Run: headless pygame with SDL's dummy video driver; simulated clock (each Clock.tick advances the game by its frame time, no real sleeping); random seed 0; keys injected as events and as key.get_pressed() state; no mouse input.
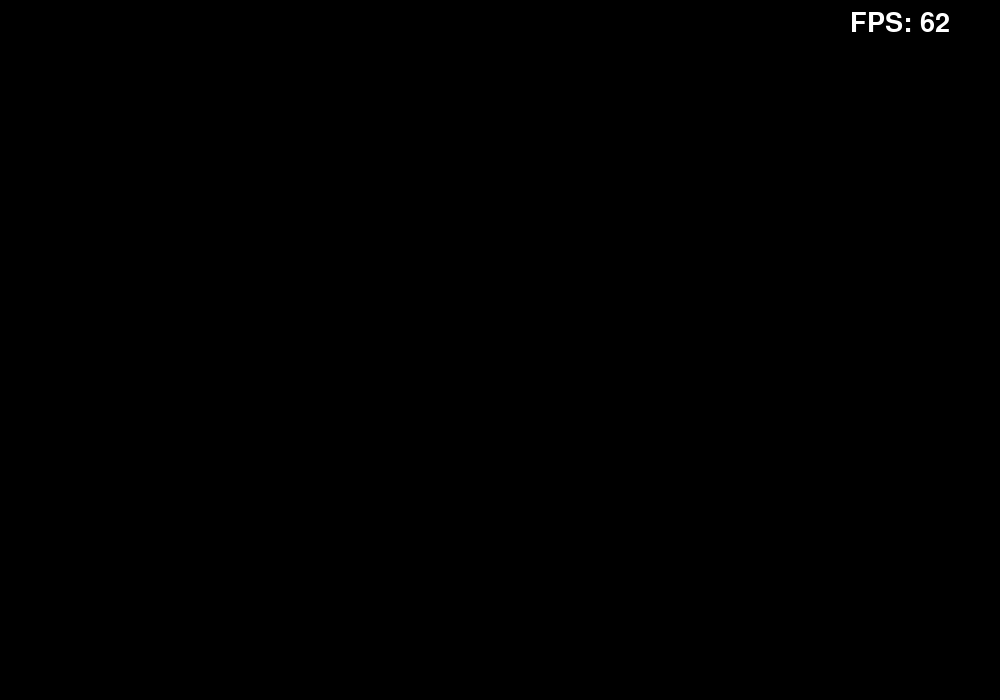
Frame 1 of 4 · flips 1–60 · no input
Frame 2 of 4 · flips 61–180 · tapped SPACE, RETURN · held RIGHT (→), D · screen unchanged from frame 1, image omitted
Frame 3 of 4 · flips 181–300 · held DOWN (↓), S · screen unchanged from frame 2, image omitted
Frame 4 of 4 · flips 301–420 · held LEFT (←), A, UP (↑), W · screen unchanged from frame 3, image omitted

The pygame program that drew these frames:

import pygame
from pygame.math import Vector2
pygame.font.init()

resolution = Vector2(1000, 700)
WIN = pygame.display.set_mode((int(resolution.x), int(resolution.y)))
pygame.display.set_caption("FLAPPY BIRD!")

FPS_Font = pygame.font.SysFont('comicsans', 40)
TARGET_FPS = 60

def draw_window(TimePerFrame):
    WIN.fill((0, 0, 0))
    drawFPS(TimePerFrame)
    pygame.display.update()
    
    
def getFPS(TimePerFrame):
    return round(1 / TimePerFrame)

def drawFPS(TimePerFrame):
    CurrentFPS = getFPS(TimePerFrame)
    FPS_Text = FPS_Font.render("FPS: "  + str(CurrentFPS), 1, (255, 255, 255))
    WIN.blit(FPS_Text, (int(resolution.x) - 150, 10))

def main():
    clock = pygame.time.Clock()
    running = True
    while running:
        TimePerFrame  = clock.tick(60) * .001
        dt = TimePerFrame * TARGET_FPS

        for event in pygame.event.get():
            if event.type == pygame.QUIT:
                running = False
                    
                    

        draw_window(TimePerFrame)

    pygame.quit()
    
if __name__ == "__main__":
    main()
